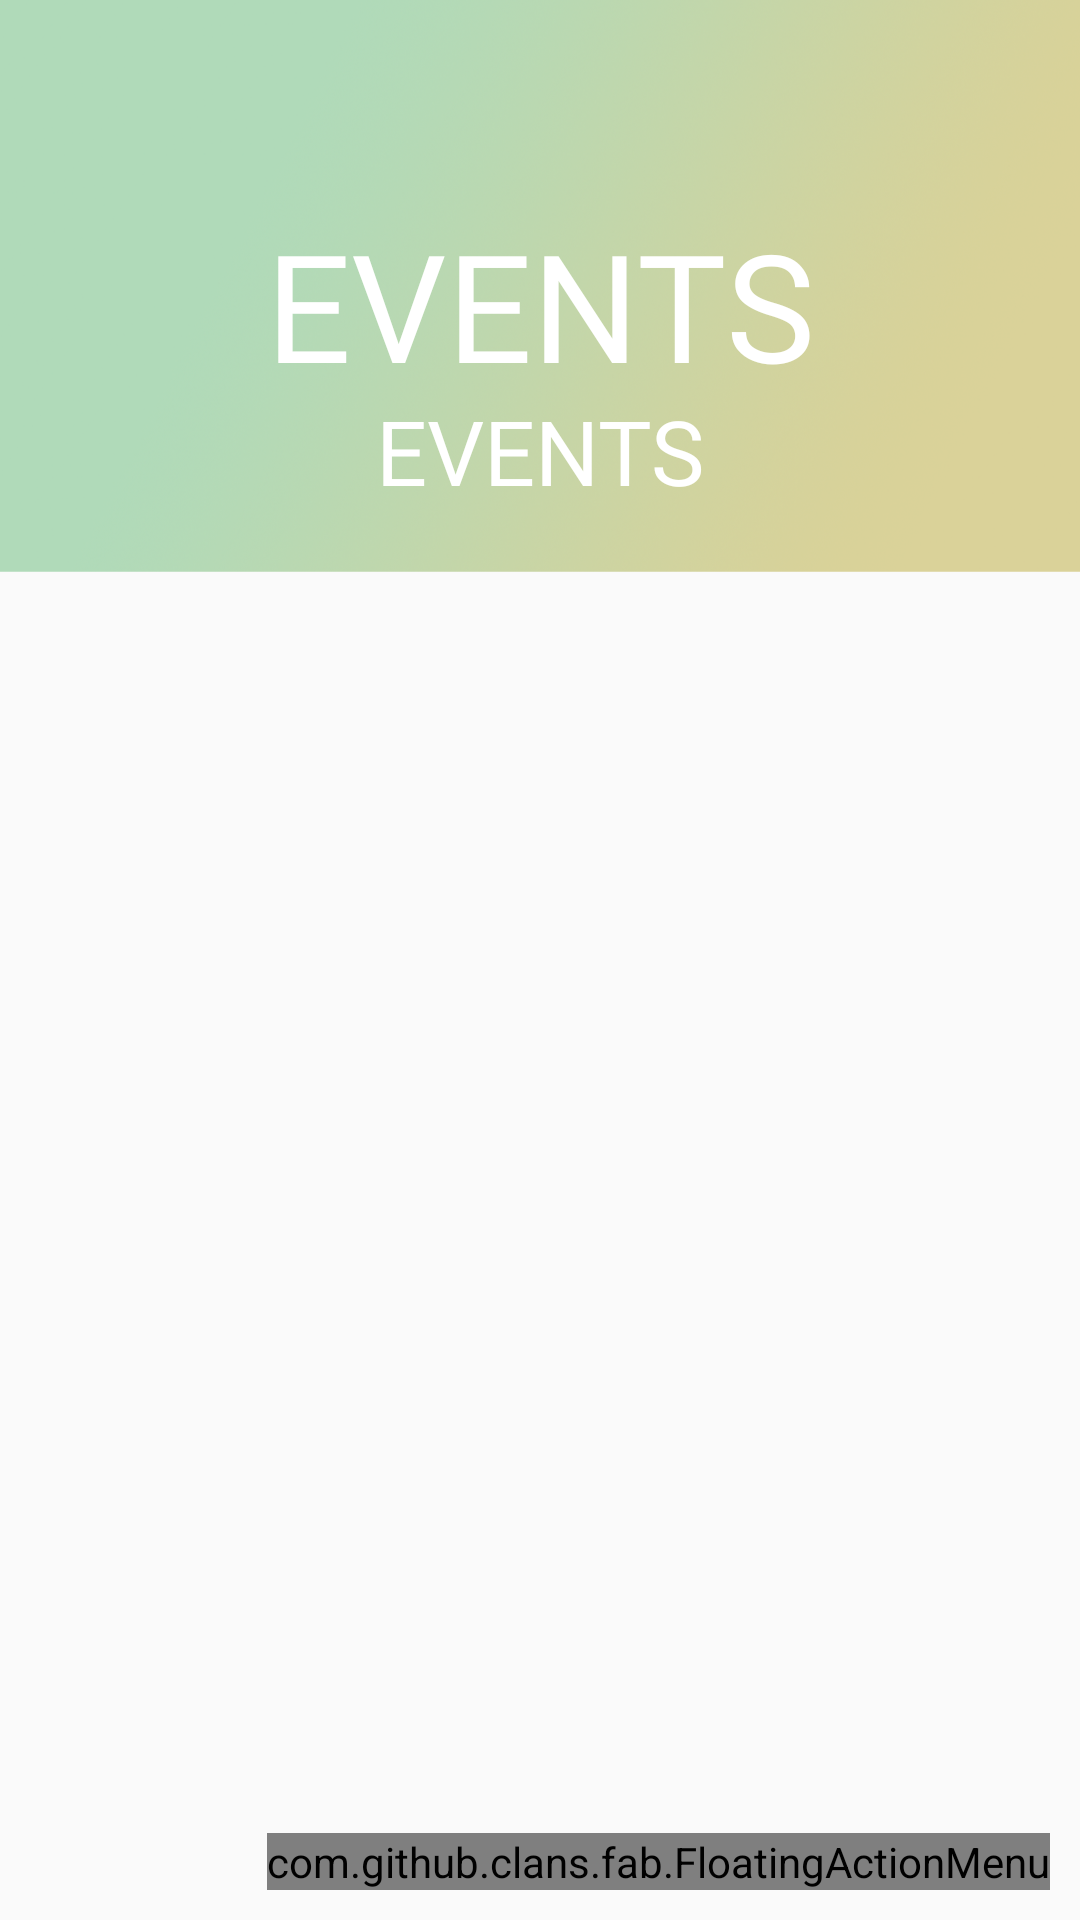

Write the Android layout XML for this screen, with the resource values it uses.
<!-- AndroidManifest.xml: application theme AppTheme -->
<!-- res/layout/activity_event_detail.xml -->
<?xml version="1.0" encoding="utf-8"?>
<androidx.drawerlayout.widget.DrawerLayout xmlns:android="http://schemas.android.com/apk/res/android"
    xmlns:app="http://schemas.android.com/apk/res-auto"
    xmlns:tools="http://schemas.android.com/tools"
    android:layout_width="match_parent"
    android:layout_height="match_parent"
    android:id="@+id/drawer_layoutEventDetail"
    tools:context=".EventDetailActivity">

    <com.google.android.material.navigation.NavigationView
        android:layout_width="wrap_content"
        android:layout_height="match_parent"
        android:id="@+id/nav_view_eventdetail"
        app:headerLayout="@layout/header"
        app:menu="@menu/main_menu"
        android:layout_gravity="start"/>

<RelativeLayout
    android:layout_width="wrap_content"
    android:layout_height="wrap_content"
    android:background="@drawable/background_events">
    <androidx.appcompat.widget.Toolbar
        android:id="@+id/toolbar_eventdetail"
        android:layout_width="match_parent"
        android:layout_height="wrap_content"
        android:layout_marginBottom="29dp"
        android:background="#00858D8B"
        android:minHeight="?attr/actionBarSize"
        android:theme="?attr/actionBarTheme" />

    <TextView
        android:id="@+id/event_name"
        android:layout_width="match_parent"
        android:layout_height="65dp"
        android:layout_marginTop="68dp"
        android:fontFamily="@font/nexa_bold"
        android:text="EVENTS"
        android:textAlignment="center"
        android:textColor="#ffffff"
        android:textSize="50dp" />

    <TextView
        android:id="@+id/event_location"
        android:layout_width="400dp"
        android:layout_height="49dp"
        android:layout_marginTop="130dp"
        android:fontFamily="@font/montserrat_regular"
        android:text="EVENTS"
        android:textAlignment="center"
        android:textColor="#ffffff"
        android:textSize="30sp" />

    <androidx.recyclerview.widget.RecyclerView
        android:id="@+id/checkpointRecycler"
        android:layout_width="410dp"
        android:layout_height="497dp"
        android:layout_marginStart="1dp"
        android:layout_marginTop="260dp"
        android:layout_marginEnd="1dp"
        android:layout_marginBottom="1dp"
        android:paddingLeft="10dp"
        android:paddingRight="10dp" />

    <com.github.clans.fab.FloatingActionMenu
        android:id="@+id/floatingActionLabel"
        android:layout_width="wrap_content"
        android:layout_height="wrap_content"
        android:layout_alignParentRight="true"
        android:layout_alignParentEnd="true"
        android:layout_alignParentBottom="true"
        android:layout_margin="10dp"
        app:menu_showShadow="true"
        app:menu_fab_label=""
        app:menu_openDirection="up"
        app:menu_backgroundColor="@android:color/transparent">

        <com.github.clans.fab.FloatingActionButton
        android:id="@+id/btn_qrcode"
        android:layout_width="24dp"
        android:layout_height="30dp"
        app:fab_size="mini"
        app:fab_label="@string/scan"
        android:src="@drawable/qr_code" />

        <com.github.clans.fab.FloatingActionButton
            android:id="@+id/addCheckpointBtn"
            android:layout_width="24dp"
            android:layout_height="30dp"
            app:fab_size="mini"
            app:fab_label="@string/checkpoint"
            android:src="@drawable/location" />

        <com.github.clans.fab.FloatingActionButton
            android:id="@+id/eventAttendeeBtn"
            android:layout_width="24dp"
            android:layout_height="30dp"
            app:fab_size="mini"
            app:fab_label="@string/view_eventAttendee"
            android:src="@drawable/add_attendee" />
    </com.github.clans.fab.FloatingActionMenu>
</RelativeLayout>


</androidx.drawerlayout.widget.DrawerLayout>
<!-- res/layout/header.xml (included above) -->
<?xml version="1.0" encoding="utf-8"?>
<LinearLayout xmlns:android="http://schemas.android.com/apk/res/android"
    android:layout_width="match_parent"
    android:layout_height="200dp"
    android:orientation="vertical"
    android:background="@drawable/navigation_background"
    android:gravity="bottom"
    android:padding="20dp">

    <ImageView
        android:layout_width="100dp"
        android:layout_height="100dp"
        android:src="@drawable/say_present_logo_white">

    </ImageView>

</LinearLayout>
<!-- resources referenced by this layout -->
<resources>
  <!-- drawable background_events: png bitmap (drawable-xxhdpi, 411104 bytes) -->
  <!-- drawable navigation_background: jpg bitmap (drawable-xxhdpi, 168470 bytes) -->
  <!-- drawable qr_code: vector/xml drawable (drawable-xxhdpi, 2610 chars, omitted) -->
  <!-- drawable say_present_logo_white: png bitmap (drawable, 4929 bytes) -->
  <string name="checkpoint">Add Checkpoint</string>
  <string name="scan">Scan QR Code</string>
  <string name="view_eventAttendee">View Event Attendee</string>
  <style name="AppTheme" parent="Theme.AppCompat.Light.NoActionBar">
          
          <item name="colorPrimary">@color/colorPrimary</item>
          <item name="colorPrimaryDark">@color/colorPrimaryDark</item>
          <item name="colorAccent">@color/colorAccent</item>
      </style>
  <color name="colorPrimary">#008577</color>
  <color name="colorPrimaryDark">#00574B</color>
  <color name="colorAccent">#D81B60</color>
</resources>
